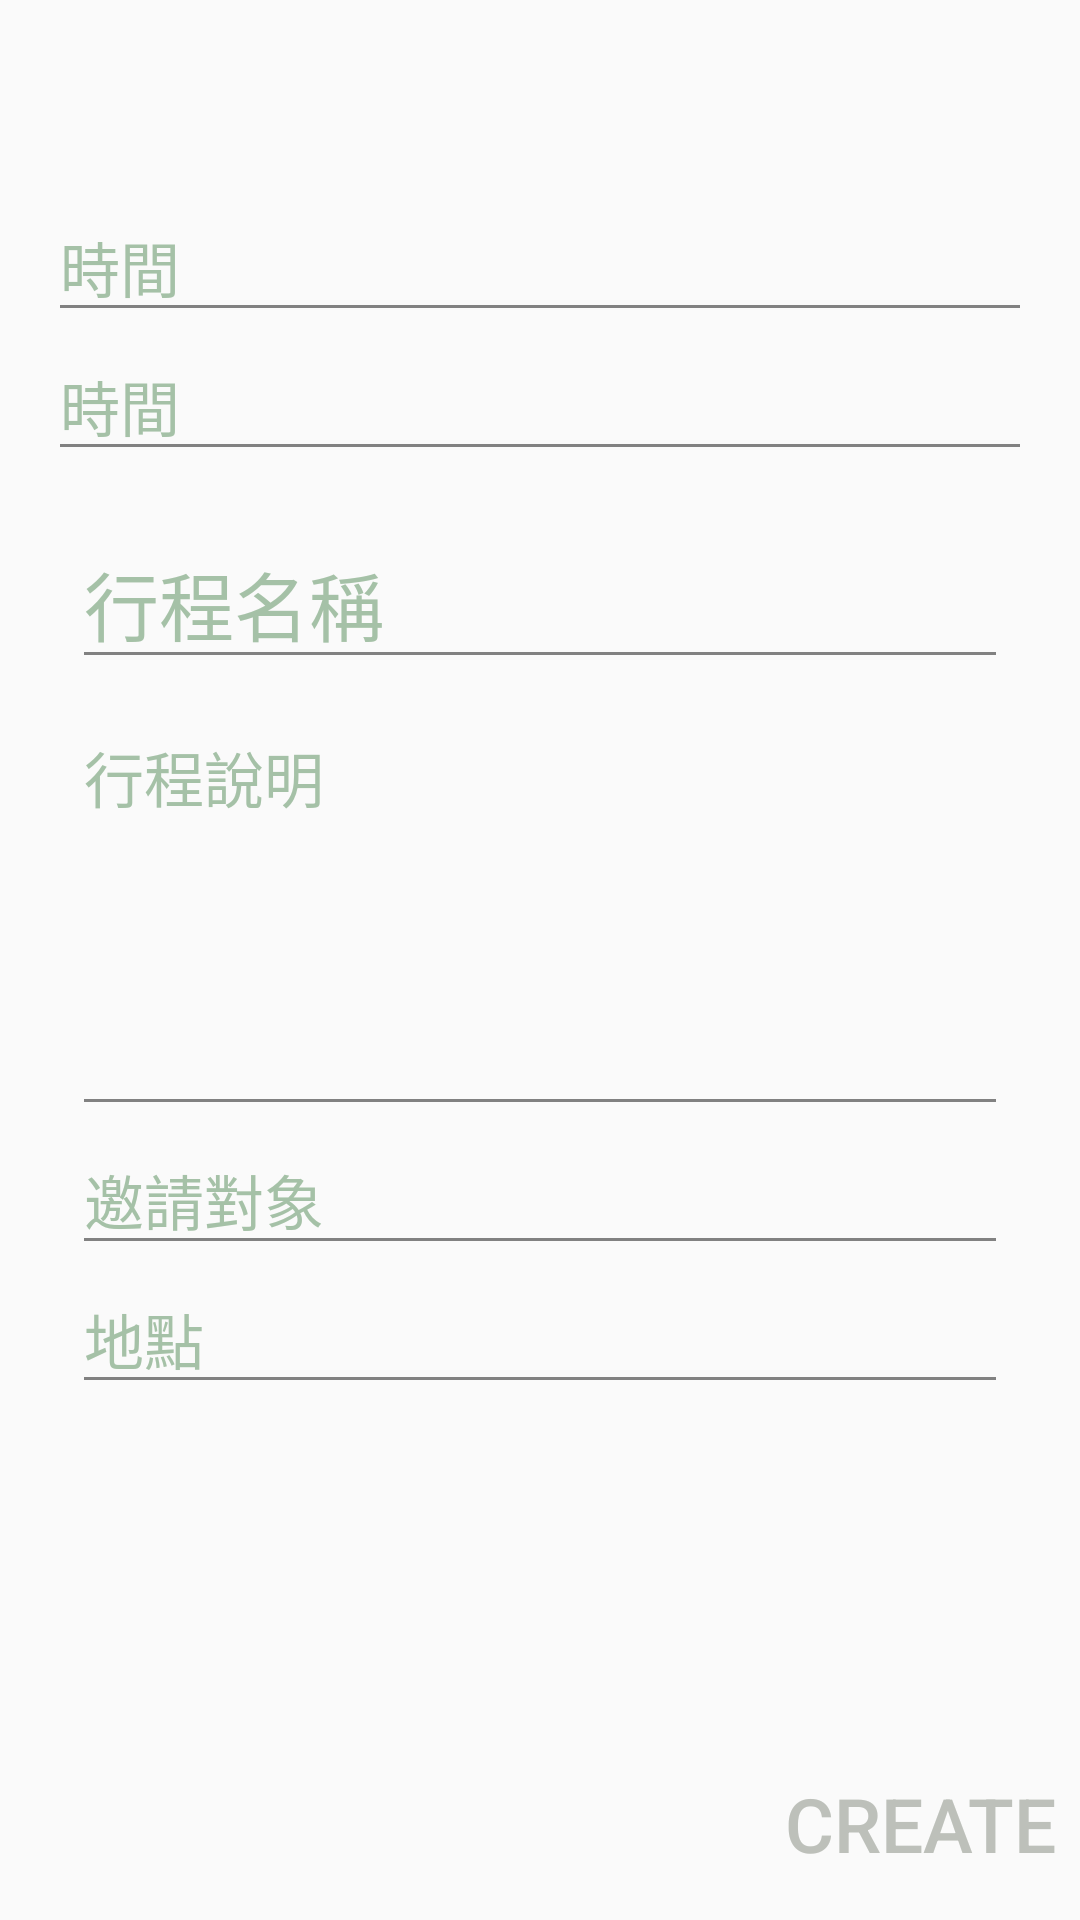

Here is an Android app screen rendered from its layout file. Give the layout XML and the strings, colors and styles it references.
<!-- AndroidManifest.xml: application theme AppTheme -->
<!-- res/layout/itinerary_add.xml -->
<?xml version="1.0" encoding="utf-8"?>
<androidx.constraintlayout.widget.ConstraintLayout xmlns:android="http://schemas.android.com/apk/res/android"
    xmlns:app="http://schemas.android.com/apk/res-auto"
    xmlns:tools="http://schemas.android.com/tools"
    android:orientation="vertical" android:layout_width="match_parent"
    android:layout_height="match_parent"
    android:layout_margin="8dp">

    <LinearLayout
        android:layout_width="0dp"
        android:layout_height="0dp"
        android:layout_margin="8dp"
        android:orientation="vertical"
        app:layout_constraintBottom_toBottomOf="parent"
        app:layout_constraintEnd_toEndOf="parent"
        app:layout_constraintStart_toStartOf="parent"
        app:layout_constraintTop_toTopOf="parent">

        <ImageButton
            android:id="@+id/btnClose"
            android:layout_width="wrap_content"
            android:layout_height="wrap_content"
            android:layout_marginBottom="16dp"
            android:background="#00000000"
            android:src="@drawable/ic_close_white_24dp"
            android:tint="@color/colorBtnGray" />

        <TextView
            android:id="@+id/txtDate"
            android:layout_width="match_parent"
            android:layout_height="wrap_content"
            android:layout_marginLeft="8dp"
            android:layout_marginRight="8dp"
            android:text=""
            android:textColor="@color/colTxtGreen"
            android:textSize="30dp"
            android:inputType="date"></TextView>

        <EditText
            android:id="@+id/edtTimeStart"
            android:layout_width="match_parent"
            android:layout_height="wrap_content"
            android:layout_marginLeft="8dp"
            android:layout_marginRight="8dp"
            android:alpha="0.8"
            android:hint="@string/time_hint"
            android:textColor="@color/colTxtGreen"
            android:textColorHint="@color/colTxtGreen"
            android:textSize="20dp"
            android:onClick="timePicker"/>

        <EditText
            android:id="@+id/edtTimeEnd"
            android:layout_width="match_parent"
            android:layout_height="wrap_content"
            android:layout_marginLeft="8dp"
            android:layout_marginRight="8dp"
            android:layout_marginBottom="16dp"
            android:alpha="0.8"
            android:hint="@string/time_hint"
            android:textColor="@color/colTxtGreen"
            android:textColorHint="@color/colTxtGreen"
            android:textSize="20dp"
            android:onClick="timePicker"/>

        <EditText
            android:id="@+id/edtNickName"
            android:layout_width="match_parent"
            android:layout_height="wrap_content"
            android:layout_marginLeft="16dp"
            android:layout_marginRight="16dp"
            android:layout_marginBottom="8dp"
            android:alpha="0.8"
            android:hint="@string/itinerary_name_hint"
            android:textColor="@color/colTxtGreen"
            android:textColorHint="@color/colTxtGreen"
            android:textSize="25dp" />

        <EditText
            android:id="@+id/edtDescription"
            android:layout_width="match_parent"
            android:layout_height="wrap_content"
            android:layout_marginLeft="16dp"
            android:layout_marginRight="16dp"
            android:alpha="0.8"
            android:gravity="top"
            android:hint="@string/description_hint"
            android:scrollHorizontally="true"
            android:minLines="5"
            android:textColor="@color/colTxtGreen"
            android:textColorHint="@color/colTxtGreen"
            android:textSize="20dp"/>

        <EditText
            android:id="@+id/edtGuest"
            android:layout_width="match_parent"
            android:layout_height="wrap_content"
            android:layout_marginLeft="16dp"
            android:layout_marginRight="16dp"
            android:alpha="0.8"
            android:hint="@string/guest_hint"
            android:textColor="@color/colTxtGreen"
            android:textColorHint="@color/colTxtGreen"
            android:textSize="20dp" />

        <EditText
            android:id="@+id/edtPlace"
            android:layout_width="match_parent"
            android:layout_height="wrap_content"
            android:layout_marginLeft="16dp"
            android:layout_marginRight="16dp"
            android:alpha="0.8"
            android:hint="@string/place_hint"
            android:textColor="@color/colTxtGreen"
            android:textColorHint="@color/colTxtGreen"
            android:textSize="20dp" />
    </LinearLayout>

    <Button
        android:id="@+id/btnCreate"
        android:layout_width="wrap_content"
        android:layout_height="wrap_content"
        android:layout_marginEnd="8dp"
        android:layout_marginRight="8dp"
        android:layout_marginBottom="8dp"
        android:background="#00FFFFFF"
        android:text="CREATE"
        android:textColor="@color/colorBtnGray"
        android:textSize="25dp"
        app:layout_constraintBottom_toBottomOf="parent"
        app:layout_constraintEnd_toEndOf="parent" />


</androidx.constraintlayout.widget.ConstraintLayout>
<!-- resources referenced by this layout -->
<resources>
  <color name="colTxtGreen">#91B493</color>
  <color name="colorBtnGray">#BDC0BA</color>
  <string name="description_hint">行程說明</string>
  <string name="guest_hint">邀請對象</string>
  <string name="itinerary_name_hint">行程名稱</string>
  <string name="place_hint">地點</string>
  <string name="time_hint">時間</string>
  <style name="AppTheme" parent="Theme.AppCompat.Light.NoActionBar">
          
  
          
          <item name="colorPrimary">@color/colorPrimary</item>
  
          <item name="colorAccent">@color/colorAccent</item>
      </style>
  <color name="colorPrimary">#DCF0E3</color>
  <color name="colorAccent">#A8D8B9</color>
</resources>
